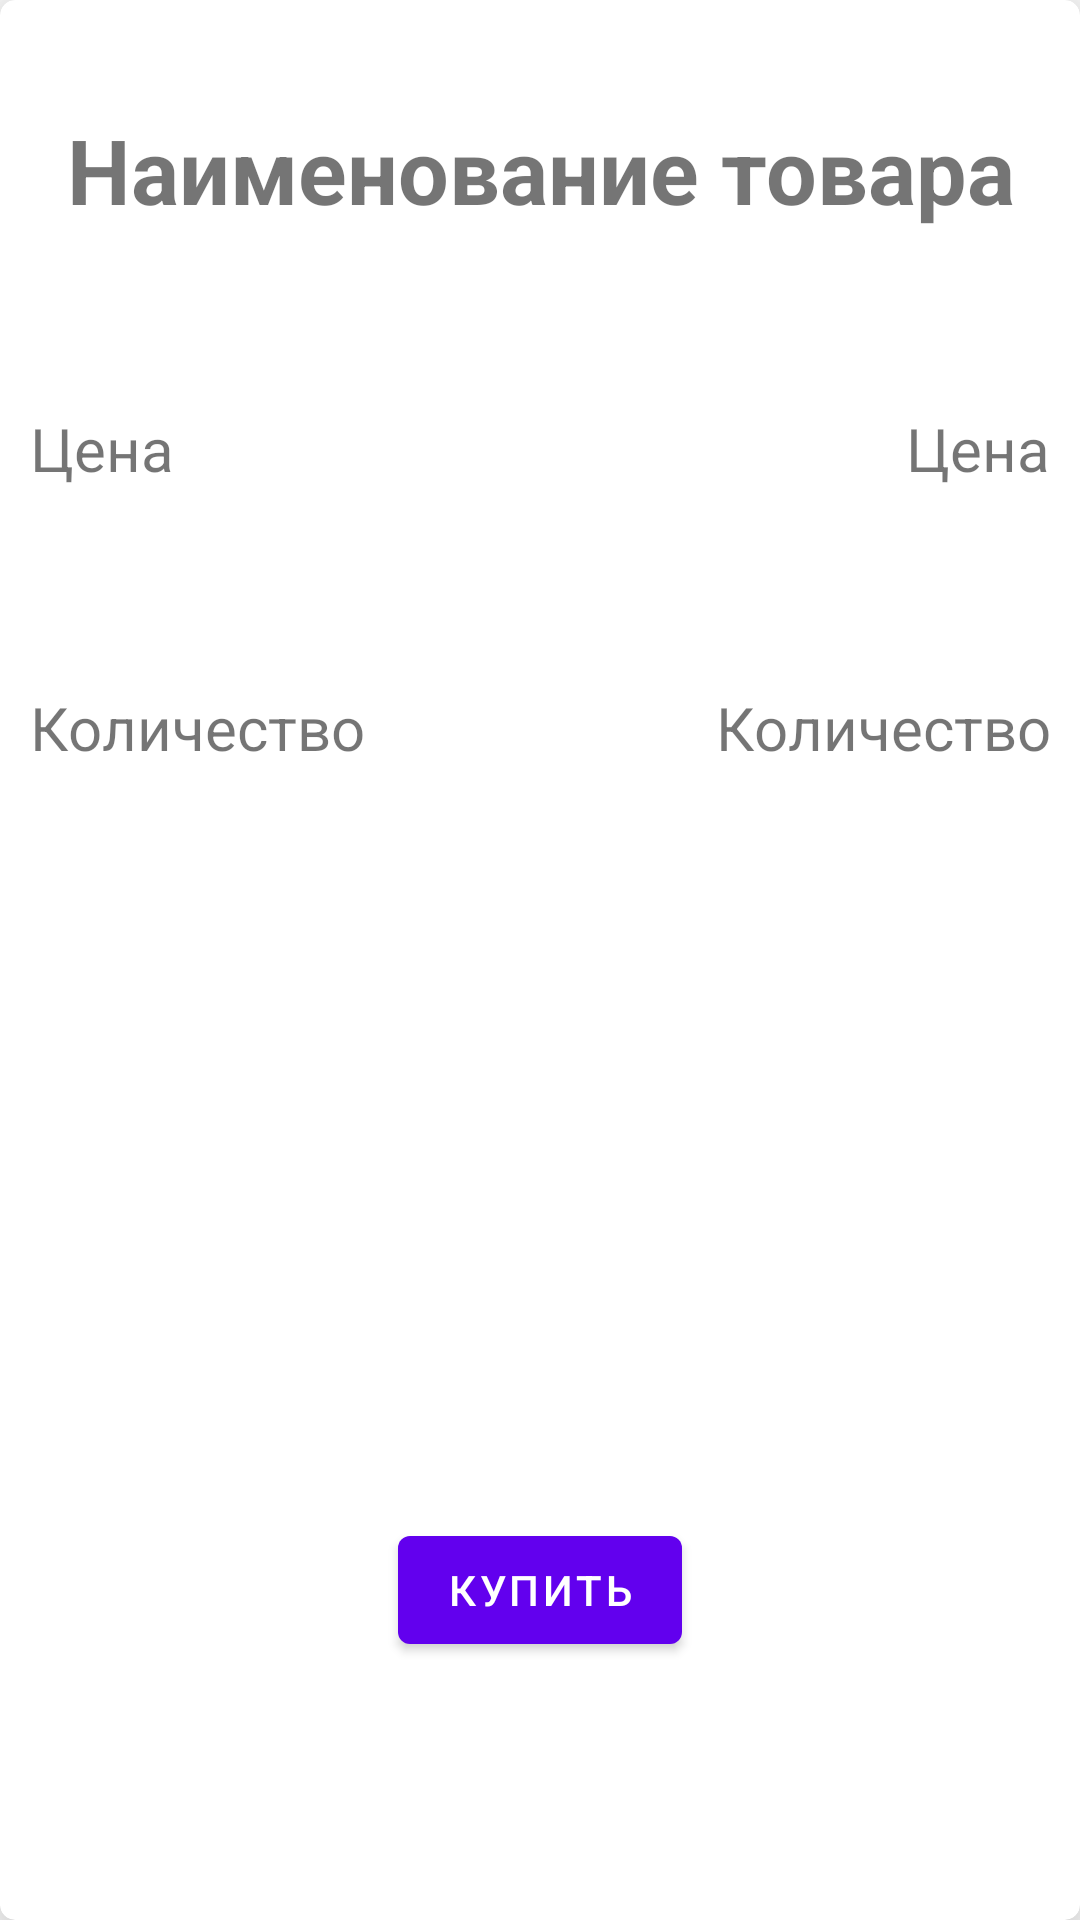

Produce the Android XML layout that renders to this screen, including the resource entries it uses.
<!-- AndroidManifest.xml: application theme AppTheme -->
<!-- res/layout/product_card_front.xml -->
<?xml version="1.0" encoding="utf-8"?>
<com.google.android.material.card.MaterialCardView xmlns:android="http://schemas.android.com/apk/res/android"
    android:layout_width="match_parent"
    android:layout_height="match_parent"
    xmlns:card_view="http://schemas.android.com/apk/res-auto"
    android:layout_margin="16dp"
    card_view:cardCornerRadius="5dp"
    android:elevation="5dp"
    android:translationZ="15dp">
    <androidx.constraintlayout.widget.ConstraintLayout
        android:layout_width="match_parent"
        android:layout_height="match_parent"
        android:layout_margin="10dp">
        <androidx.constraintlayout.widget.Guideline
            android:layout_width="1dp"
            android:layout_height="match_parent"
            android:orientation="vertical"
            card_view:layout_constraintGuide_percent="0.65"
            android:id="@+id/line_vertical"/>
        <TextView
            android:layout_width="match_parent"
            android:layout_height="wrap_content"
            android:id="@+id/product_name"
            android:gravity="center"
            card_view:layout_constraintTop_toTopOf="parent"
            card_view:layout_constraintStart_toStartOf="parent"
            card_view:layout_constraintEnd_toEndOf="parent"
            card_view:layout_constraintBottom_toTopOf="@+id/bottom_name"
            style="@style/style_product_name_card_front_end"
            android:text="@string/product_name"/>
        <androidx.constraintlayout.widget.Guideline
            android:layout_width="match_parent"
            android:layout_height="1dp"
            android:orientation="horizontal"
            card_view:layout_constraintGuide_percent="0.15"
            android:id="@+id/bottom_name"/>
        <TextView
            android:layout_width="0dp"
            android:layout_weight="0.6"
            android:layout_height="wrap_content"
            card_view:layout_constraintTop_toBottomOf="@+id/bottom_name"
            card_view:layout_constraintStart_toStartOf="parent"
            card_view:layout_constraintEnd_toStartOf="@+id/line_vertical"
            card_view:layout_constraintBottom_toTopOf="@+id/bottom_price"
            style="@style/style_static_text_view_card_front_end"
            android:text="@string/product_price"/>
        <TextView
            android:layout_width="0dp"
            android:layout_weight="0.4"
            android:layout_height="wrap_content"
            android:gravity="end"
            card_view:layout_constraintTop_toBottomOf="@+id/bottom_name"
            card_view:layout_constraintEnd_toEndOf="parent"
            card_view:layout_constraintStart_toEndOf="@+id/line_vertical"
            card_view:layout_constraintBottom_toTopOf="@+id/bottom_price"
            android:id="@+id/product_price"
            style="@style/style_dinamic_text_view_card_front_end"
            android:text="@string/product_price"/>
        <androidx.constraintlayout.widget.Guideline
            android:layout_width="match_parent"
            android:layout_height="1dp"
            android:orientation="horizontal"
            card_view:layout_constraintGuide_percent="0.3"
            android:id="@+id/bottom_price"/>
        <TextView
            android:layout_width="0dp"
            android:layout_height="0dp"
            card_view:layout_constraintTop_toBottomOf="@+id/bottom_price"
            card_view:layout_constraintStart_toStartOf="parent"
            card_view:layout_constraintEnd_toStartOf="@+id/line_vertical"
            card_view:layout_constraintBottom_toTopOf="@+id/bottom_quantity"
            style="@style/style_static_text_view_card_front_end"
            android:text="@string/product_quantity"/>
        <TextView
            android:id="@+id/product_quantity"
            style="@style/style_dinamic_text_view_card_front_end"
            android:layout_width="0dp"
            android:layout_height="wrap_content"
            android:layout_weight="0.4"
            android:gravity="end"
            android:text="@string/product_quantity"
            card_view:layout_constraintBottom_toTopOf="@+id/bottom_quantity"
            card_view:layout_constraintEnd_toEndOf="parent"
            card_view:layout_constraintStart_toEndOf="@+id/line_vertical"
            card_view:layout_constraintTop_toBottomOf="@+id/bottom_price" />
        <androidx.constraintlayout.widget.Guideline
            android:layout_width="match_parent"
            android:layout_height="1dp"
            android:orientation="horizontal"
            card_view:layout_constraintGuide_percent="0.45"
            android:id="@+id/bottom_quantity"/>
        <androidx.constraintlayout.widget.Guideline
            android:layout_width="match_parent"
            android:layout_height="1dp"
            android:orientation="horizontal"
            card_view:layout_constraintGuide_percent="0.8"
            android:id="@+id/top_button"/>
        <com.google.android.material.button.MaterialButton
            android:layout_width="wrap_content"
            android:layout_height="wrap_content"
            android:id="@+id/buy"
            card_view:layout_constraintTop_toBottomOf="@+id/top_button"
            card_view:layout_constraintStart_toStartOf="parent"
            card_view:layout_constraintEnd_toEndOf="parent"
            android:text="@string/buy"/>
    </androidx.constraintlayout.widget.ConstraintLayout>
</com.google.android.material.card.MaterialCardView>
<!-- resources referenced by this layout -->
<resources>
  <string name="buy">Купить</string>
  <string name="product_name">Наименование товара</string>
  <string name="product_price">Цена</string>
  <string name="product_quantity">Количество</string>
  <style name="style_dinamic_text_view_card_front_end">
          <item name="android:textSize">20sp</item>
          <item name="android:gravity">center_vertical</item>
          <item name="android:layout_marginTop">10dp</item>
          <item name="android:layout_marginBottom">10dp</item>
      </style>
  <style name="style_product_name_card_front_end">
          <item name="android:textSize">30sp</item>
          <item name="android:gravity">center_vertical</item>
          <item name="android:layout_marginTop">10dp</item>
          <item name="android:layout_marginBottom">10dp</item>
          <item name="android:textStyle">bold</item>
      </style>
  <style name="style_static_text_view_card_front_end">
          <item name="android:textSize">20sp</item>
          <item name="android:gravity">center_vertical</item>
          <item name="android:layout_marginTop">10dp</item>
          <item name="android:layout_marginBottom">10dp</item>
      </style>
  <style name="AppTheme" parent="Theme.MaterialComponents.DayNight.DarkActionBar">
          
          <item name="colorPrimary">@color/colorPrimary</item>
          <item name="colorPrimaryDark">@color/colorPrimaryDark</item>
          <item name="colorAccent">@color/colorAccent</item>
      </style>
  <!-- not gathered from this repository: default colours our renderer supplied (Android Studio template values) -->
  <color name="colorPrimary">#FF6200EE</color>
  <color name="colorPrimaryDark">#FF3700B3</color>
  <color name="colorAccent">#FF03DAC5</color>
</resources>
